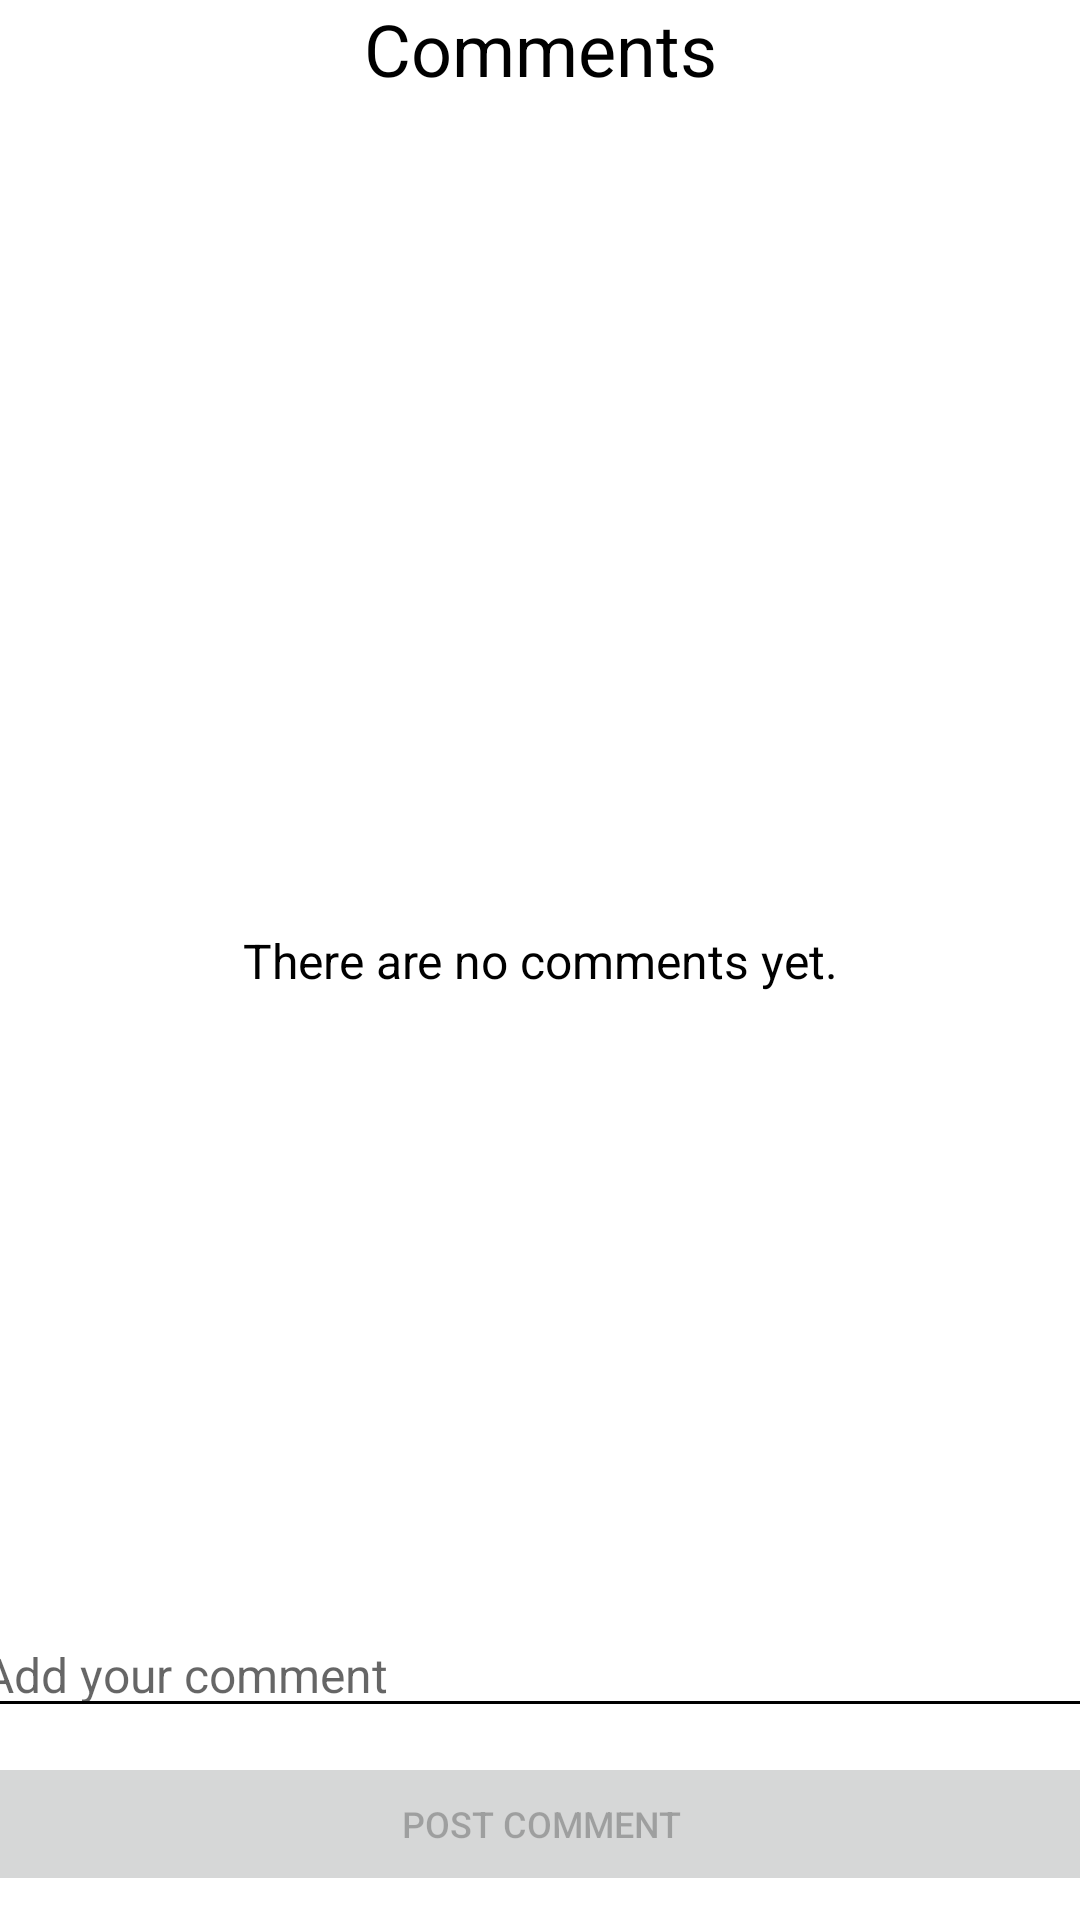

Layout XML and referenced resources for this Android screen:
<!-- AndroidManifest.xml: application theme Theme.100NTS -->
<!-- res/layout/activity_comments.xml -->
<?xml version="1.0" encoding="utf-8"?>
<ScrollView xmlns:android="http://schemas.android.com/apk/res/android"
    xmlns:app="http://schemas.android.com/apk/res-auto"
    xmlns:tools="http://schemas.android.com/tools"
    android:layout_width="match_parent"
    android:layout_height="match_parent"
    android:fillViewport="true">

    <androidx.constraintlayout.widget.ConstraintLayout
        android:id="@+id/container"
        android:layout_width="match_parent"
        android:layout_height="wrap_content"
        android:paddingLeft="@dimen/activity_horizontal_margin"
        android:paddingTop="@dimen/activity_vertical_margin"
        android:paddingRight="@dimen/activity_horizontal_margin"
        android:paddingBottom="@dimen/activity_vertical_margin"
        tools:context=".ui.sites.SitesActivity">

        <TextView
            android:id="@+id/textCommentsTitle"
            android:layout_width="wrap_content"
            android:layout_height="wrap_content"
            android:text="@string/comments"
            android:textColor="#000000"
            android:textSize="24sp"
            app:layout_constraintEnd_toEndOf="parent"
            app:layout_constraintStart_toStartOf="parent"
            app:layout_constraintTop_toTopOf="parent" />

        <TextView
            android:id="@+id/textNotComments"
            android:layout_width="wrap_content"
            android:layout_height="wrap_content"
            android:text="@string/not_comments"
            android:textColor="#000000"
            android:textSize="16sp"
            app:layout_constraintBottom_toBottomOf="parent"
            app:layout_constraintEnd_toEndOf="parent"
            app:layout_constraintStart_toStartOf="parent"
            app:layout_constraintTop_toTopOf="parent" />

        <ListView
            android:id="@+id/commentsList"
            android:layout_width="wrap_content"
            android:layout_height="0dp"
            android:layout_marginStart="8dp"
            android:layout_marginTop="8dp"
            android:layout_marginEnd="8dp"
            android:layout_marginBottom="8dp"
            app:layout_constraintBottom_toTopOf="@+id/editTextComment"
            app:layout_constraintEnd_toEndOf="parent"
            app:layout_constraintStart_toStartOf="parent"
            app:layout_constraintTop_toBottomOf="@+id/textCommentsTitle" />

        <EditText
            android:id="@+id/editTextComment"
            android:layout_width="380dp"
            android:layout_height="wrap_content"
            android:layout_marginBottom="8dp"
            android:autofillHints="@string/comment_here"
            android:backgroundTint="#000000"
            android:ems="10"
            android:gravity="start|top"
            android:hint="@string/comment_here"
            android:inputType="textMultiLine"
            android:textColor="#000000"
            android:textSize="16sp"
            app:layout_constraintBottom_toTopOf="@+id/buttonPostComment"
            app:layout_constraintEnd_toEndOf="parent"
            app:layout_constraintStart_toStartOf="parent" />

        <Button
            android:id="@+id/buttonPostComment"
            android:layout_width="380dp"
            android:layout_height="wrap_content"
            android:layout_marginBottom="8dp"
            android:enabled="false"
            android:text="@string/add_comment"
            android:textSize="12sp"
            app:layout_constraintBottom_toBottomOf="parent"
            app:layout_constraintEnd_toEndOf="parent"
            app:layout_constraintStart_toStartOf="parent" />

    </androidx.constraintlayout.widget.ConstraintLayout>
</ScrollView>
<!-- resources referenced by this layout -->
<resources>
  <string name="add_comment">Post comment</string>
  <string name="comment_here">Add your comment</string>
  <string name="comments">Comments</string>
  <string name="not_comments">There are no comments yet.</string>
  <style name="Theme.100NTS" parent="Theme.MaterialComponents.DayNight.DarkActionBar">
          
          <item name="colorPrimary">@color/purple_500</item>
          <item name="colorPrimaryVariant">@color/purple_700</item>
          <item name="colorOnPrimary">@color/white</item>
          
          <item name="colorSecondary">@color/teal_200</item>
          <item name="colorSecondaryVariant">@color/teal_700</item>
          <item name="colorOnSecondary">@color/black</item>
          
          <item name="android:statusBarColor" tools:targetApi="l">?attr/colorPrimaryVariant</item>
          
      </style>
  <!-- not gathered from this repository: default colours our renderer supplied (Android Studio template values) -->
  <color name="purple_500">#FF6200EE</color>
  <color name="purple_700">#FF3700B3</color>
  <color name="teal_200">#FF03DAC5</color>
  <color name="teal_700">#FF018786</color>
  <color name="black">#FF000000</color>
  <color name="white">#FFFFFFFF</color>
</resources>
